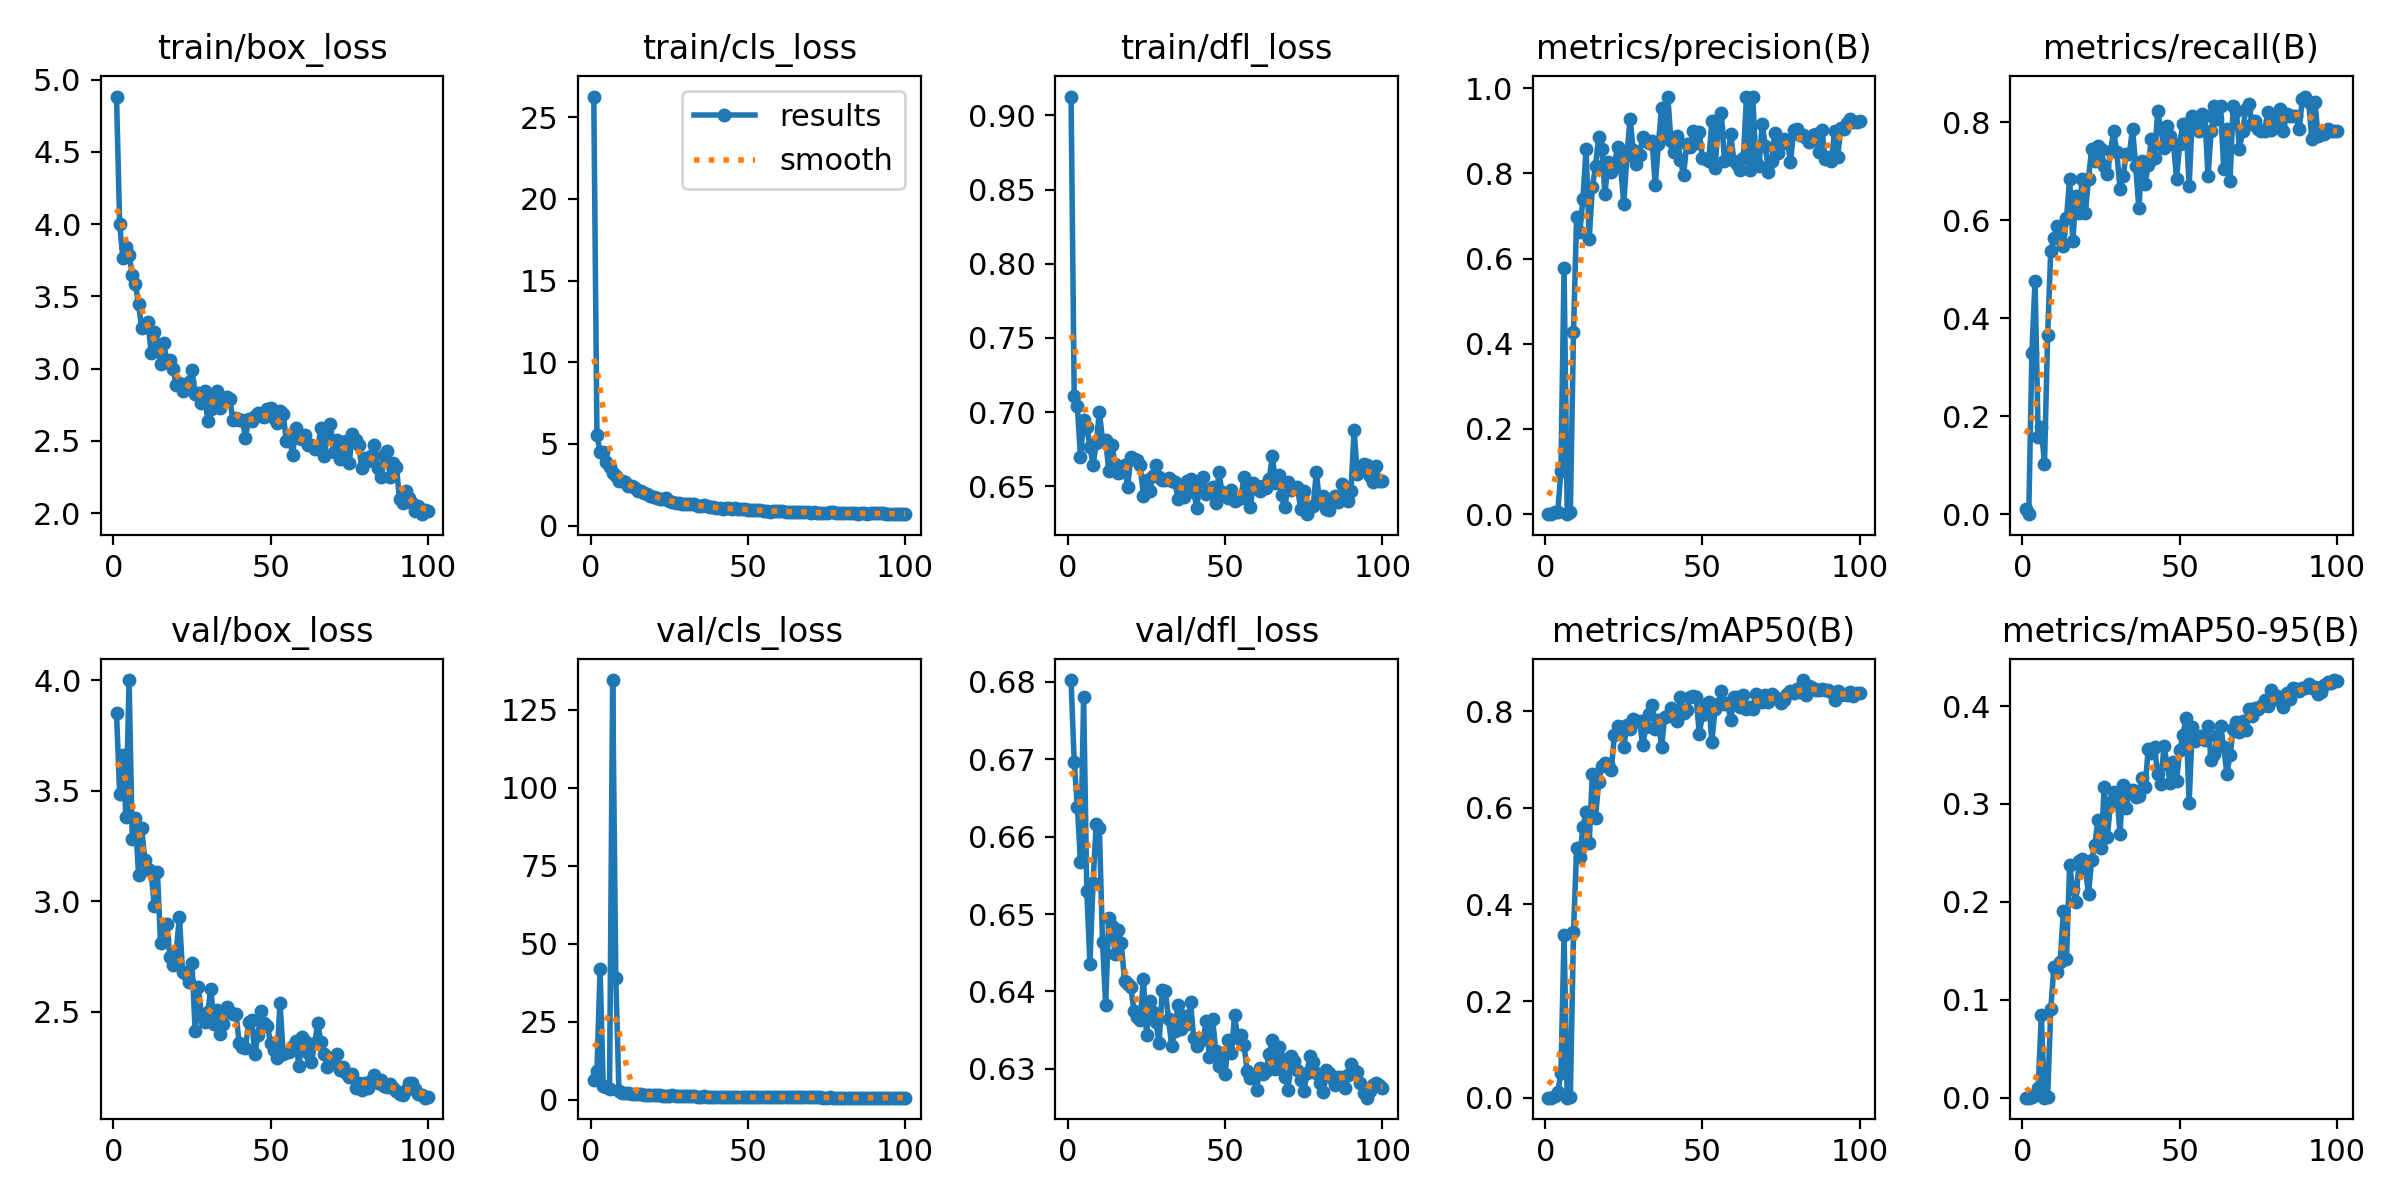

The file beside this chart, header and first rows:
epoch, time, train/box_loss, train/cls_loss, train/dfl_loss, metrics/precision(B), metrics/recall(B), metrics/mAP50(B), metrics/mAP50-95(B), val/box_loss, val/cls_loss, val/dfl_loss, lr/pg0, lr/pg1, lr/pg2
1, 33.98, 4.883, 26.27, 0.9127, 0.00012, 0.01015, 1e-05, 0, 3.851, 6.433, 0.6802, 0.000619, 0.000619, 0.000619
2, 65.94, 4.001, 5.532, 0.7109, 0, 0, 0, 0, 3.486, 9.079, 0.6697, 0.001273, 0.001273, 0.001273
3, 97.62, 3.769, 4.514, 0.7043, 0.00394, 0.33, 0.00424, 0.0009, 3.663, 41.86, 0.6639, 0.001914, 0.001914, 0.001914
4, 130, 3.844, 4.473, 0.6696, 0.0057, 0.4772, 0.01175, 0.00297, 3.382, 4.53, 0.6567, 0.001941, 0.001941, 0.001941
5, 163.5, 3.788, 3.9, 0.6948, 0.1003, 0.1574, 0.05113, 0.00963, 4, 3.934, 0.678, 0.001921, 0.001921, 0.001921
6, 194.9, 3.652, 3.613, 0.69, 0.5774, 0.1777, 0.3366, 0.08423, 3.282, 3.295, 0.653, 0.001901, 0.001901, 0.001901
7, 227.3, 3.588, 3.187, 0.6769, 0.00121, 0.1015, 0.00013, 4e-05, 3.377, 134.5, 0.6436, 0.001881, 0.001881, 0.001881
8, 259.7, 3.448, 3.056, 0.6646, 0.00461, 0.3655, 0.00192, 0.0005, 3.12, 39.01, 0.6541, 0.001861, 0.001861, 0.001861
9, 291.7, 3.279, 2.744, 0.6791, 0.4279, 0.5381, 0.3423, 0.0904, 3.33, 2.737, 0.6617, 0.001842, 0.001842, 0.001842
10, 323.3, 3.294, 2.749, 0.7004, 0.6968, 0.5635, 0.5163, 0.1338, 3.188, 2.057, 0.6611, 0.001822, 0.001822, 0.001822
11, 354.1, 3.321, 2.673, 0.681, 0.6617, 0.5888, 0.4982, 0.1284, 3.148, 2.183, 0.6464, 0.001802, 0.001802, 0.001802
12, 385.8, 3.111, 2.407, 0.6814, 0.741, 0.5736, 0.5603, 0.1385, 3.135, 1.988, 0.6383, 0.001782, 0.001782, 0.001782
13, 416.7, 3.254, 2.41, 0.6602, 0.8574, 0.5482, 0.5905, 0.1908, 2.978, 1.787, 0.6495, 0.001762, 0.001762, 0.001762
14, 447.8, 3.169, 2.288, 0.6776, 0.6462, 0.6041, 0.5274, 0.1417, 3.134, 1.869, 0.6484, 0.001743, 0.001743, 0.001743
15, 480.9, 3.029, 2.107, 0.6651, 0.7672, 0.6853, 0.6707, 0.2377, 2.81, 1.682, 0.6448, 0.001723, 0.001723, 0.001723
16, 513.8, 3.178, 2.132, 0.6589, 0.818, 0.5584, 0.5794, 0.2132, 2.832, 1.678, 0.6479, 0.001703, 0.001703, 0.001703
17, 545.6, 3.049, 2.006, 0.6598, 0.8849, 0.6498, 0.654, 0.2003, 2.896, 1.627, 0.6462, 0.001683, 0.001683, 0.001683
18, 579.7, 3.057, 1.958, 0.6646, 0.8583, 0.6142, 0.6862, 0.2417, 2.747, 1.547, 0.6413, 0.001663, 0.001663, 0.001663
19, 611.2, 2.998, 1.817, 0.6494, 0.7525, 0.6853, 0.6919, 0.2434, 2.712, 1.494, 0.641, 0.001644, 0.001644, 0.001644
20, 643, 2.885, 1.77, 0.6697, 0.8265, 0.6142, 0.6901, 0.2329, 2.773, 1.473, 0.6405, 0.001624, 0.001624, 0.001624
21, 674.4, 2.898, 1.708, 0.6682, 0.8042, 0.6853, 0.6778, 0.2082, 2.93, 1.492, 0.6375, 0.001604, 0.001604, 0.001604
22, 705.1, 2.842, 1.625, 0.6677, 0.8204, 0.7462, 0.7499, 0.2429, 2.679, 1.333, 0.6367, 0.001584, 0.001584, 0.001584
23, 735.2, 2.857, 1.607, 0.6642, 0.8624, 0.7208, 0.769, 0.2584, 2.672, 1.296, 0.6363, 0.001564, 0.001564, 0.001564
24, 765.8, 2.907, 1.684, 0.6438, 0.814, 0.7513, 0.7674, 0.2835, 2.634, 1.286, 0.6417, 0.001545, 0.001545, 0.001545
25, 797.1, 2.993, 1.515, 0.6543, 0.729, 0.7462, 0.7268, 0.255, 2.722, 1.32, 0.6344, 0.001525, 0.001525, 0.001525
26, 828.2, 2.826, 1.452, 0.6471, 0.8435, 0.7107, 0.7711, 0.3178, 2.414, 1.33, 0.6388, 0.001505, 0.001505, 0.001505
27, 858.9, 2.832, 1.393, 0.6572, 0.9285, 0.6954, 0.7637, 0.2662, 2.612, 1.273, 0.6374, 0.001485, 0.001485, 0.001485
28, 889.7, 2.765, 1.376, 0.6645, 0.8539, 0.7418, 0.7837, 0.3019, 2.488, 1.207, 0.636, 0.001465, 0.001465, 0.001465
29, 920.9, 2.842, 1.318, 0.6566, 0.8212, 0.7817, 0.7789, 0.3122, 2.456, 1.12, 0.6334, 0.001446, 0.001446, 0.001446
30, 952.4, 2.636, 1.334, 0.6543, 0.8436, 0.7393, 0.7799, 0.3107, 2.499, 1.095, 0.6402, 0.001426, 0.001426, 0.001426
31, 983.1, 2.722, 1.312, 0.6544, 0.8847, 0.665, 0.7302, 0.2697, 2.605, 1.092, 0.64, 0.001406, 0.001406, 0.001406
32, 1014, 2.79, 1.293, 0.6555, 0.8774, 0.6905, 0.7665, 0.319, 2.447, 1.056, 0.6364, 0.001386, 0.001386, 0.001386
33, 1045, 2.844, 1.3, 0.6539, 0.871, 0.736, 0.7943, 0.2963, 2.508, 1.033, 0.633, 0.001366, 0.001366, 0.001366
34, 1076, 2.729, 1.188, 0.6532, 0.8764, 0.736, 0.8124, 0.3143, 2.398, 1, 0.6348, 0.001347, 0.001347, 0.001347
35, 1107, 2.791, 1.185, 0.6416, 0.7717, 0.7868, 0.7624, 0.3146, 2.444, 0.9809, 0.6383, 0.001327, 0.001327, 0.001327
36, 1138, 2.802, 1.245, 0.6453, 0.8697, 0.7114, 0.7827, 0.3076, 2.523, 1.048, 0.6351, 0.001307, 0.001307, 0.001307
37, 1169, 2.791, 1.208, 0.6426, 0.9527, 0.6244, 0.7257, 0.3085, 2.501, 0.9852, 0.6369, 0.001287, 0.001287, 0.001287
38, 1200, 2.647, 1.11, 0.6539, 0.8882, 0.7208, 0.7886, 0.3264, 2.489, 0.9756, 0.6358, 0.001267, 0.001267, 0.001267
39, 1231, 2.658, 1.124, 0.6553, 0.9792, 0.6751, 0.7893, 0.3172, 2.49, 0.9447, 0.6386, 0.001248, 0.001248, 0.001248
40, 1262, 2.646, 1.074, 0.6463, 0.8753, 0.7129, 0.8061, 0.3565, 2.36, 0.8981, 0.634, 0.001228, 0.001228, 0.001228
41, 1293, 2.644, 1.059, 0.6356, 0.8512, 0.7665, 0.7978, 0.3523, 2.344, 0.8792, 0.6329, 0.001208, 0.001208, 0.001208
42, 1323, 2.522, 1.01, 0.6536, 0.8884, 0.7272, 0.7807, 0.3584, 2.339, 0.8684, 0.6336, 0.001188, 0.001188, 0.001188
43, 1354, 2.65, 1.055, 0.656, 0.8307, 0.8223, 0.8286, 0.3306, 2.453, 0.8976, 0.6339, 0.001168, 0.001168, 0.001168
44, 1384, 2.641, 1.046, 0.6452, 0.796, 0.7868, 0.7968, 0.3201, 2.461, 0.9355, 0.6362, 0.001149, 0.001149, 0.001149
45, 1415, 2.672, 1.02, 0.6472, 0.8699, 0.7469, 0.8026, 0.359, 2.309, 0.8601, 0.6316, 0.001129, 0.001129, 0.001129
46, 1445, 2.694, 1.052, 0.6497, 0.8625, 0.7919, 0.8292, 0.3405, 2.397, 0.8591, 0.6365, 0.001109, 0.001109, 0.001109
47, 1476, 2.676, 0.9857, 0.6387, 0.9, 0.7716, 0.8323, 0.3213, 2.504, 0.8792, 0.6324, 0.001089, 0.001089, 0.001089
48, 1506, 2.662, 0.9866, 0.6597, 0.8713, 0.7563, 0.8294, 0.3425, 2.45, 0.8525, 0.6304, 0.001069, 0.001069, 0.001069
49, 1536, 2.723, 0.9967, 0.646, 0.8979, 0.6853, 0.7534, 0.3234, 2.437, 0.8424, 0.632, 0.00105, 0.00105, 0.00105
50, 1567, 2.725, 0.9467, 0.6449, 0.8359, 0.7563, 0.7922, 0.3549, 2.359, 0.8036, 0.6293, 0.00103, 0.00103, 0.00103
51, 1597, 2.657, 0.9503, 0.6423, 0.8334, 0.797, 0.8156, 0.37, 2.327, 0.7992, 0.6337, 0.00101, 0.00101, 0.00101
52, 1628, 2.62, 0.9458, 0.6475, 0.8291, 0.797, 0.8187, 0.3874, 2.293, 0.7664, 0.6321, 0.0009902, 0.0009902, 0.0009902
53, 1660, 2.709, 0.9707, 0.6399, 0.9223, 0.6701, 0.736, 0.3009, 2.54, 0.8326, 0.637, 0.0009704, 0.0009704, 0.0009704
54, 1691, 2.685, 0.9458, 0.6418, 0.8137, 0.8122, 0.8045, 0.3785, 2.308, 0.7627, 0.634, 0.0009506, 0.0009506, 0.0009506
55, 1722, 2.502, 0.9134, 0.6422, 0.907, 0.7919, 0.8159, 0.3641, 2.319, 0.7597, 0.6344, 0.0009308, 0.0009308, 0.0009308
56, 1754, 2.524, 0.9015, 0.6564, 0.9424, 0.7817, 0.842, 0.3695, 2.321, 0.7681, 0.633, 0.000911, 0.000911, 0.000911
57, 1785, 2.402, 0.8521, 0.6501, 0.8286, 0.8173, 0.8151, 0.3693, 2.346, 0.7727, 0.6298, 0.0008912, 0.0008912, 0.0008912
58, 1816, 2.593, 0.9137, 0.636, 0.8357, 0.8122, 0.817, 0.3649, 2.37, 0.7881, 0.6289, 0.0008714, 0.0008714, 0.0008714
59, 1847, 2.519, 0.8891, 0.652, 0.8919, 0.6904, 0.7811, 0.3794, 2.255, 0.772, 0.629, 0.0008516, 0.0008516, 0.0008516
60, 1879, 2.514, 0.8653, 0.65, 0.8298, 0.7817, 0.8303, 0.3446, 2.386, 0.7816, 0.6272, 0.0008318, 0.0008318, 0.0008318
... 40 more rows
